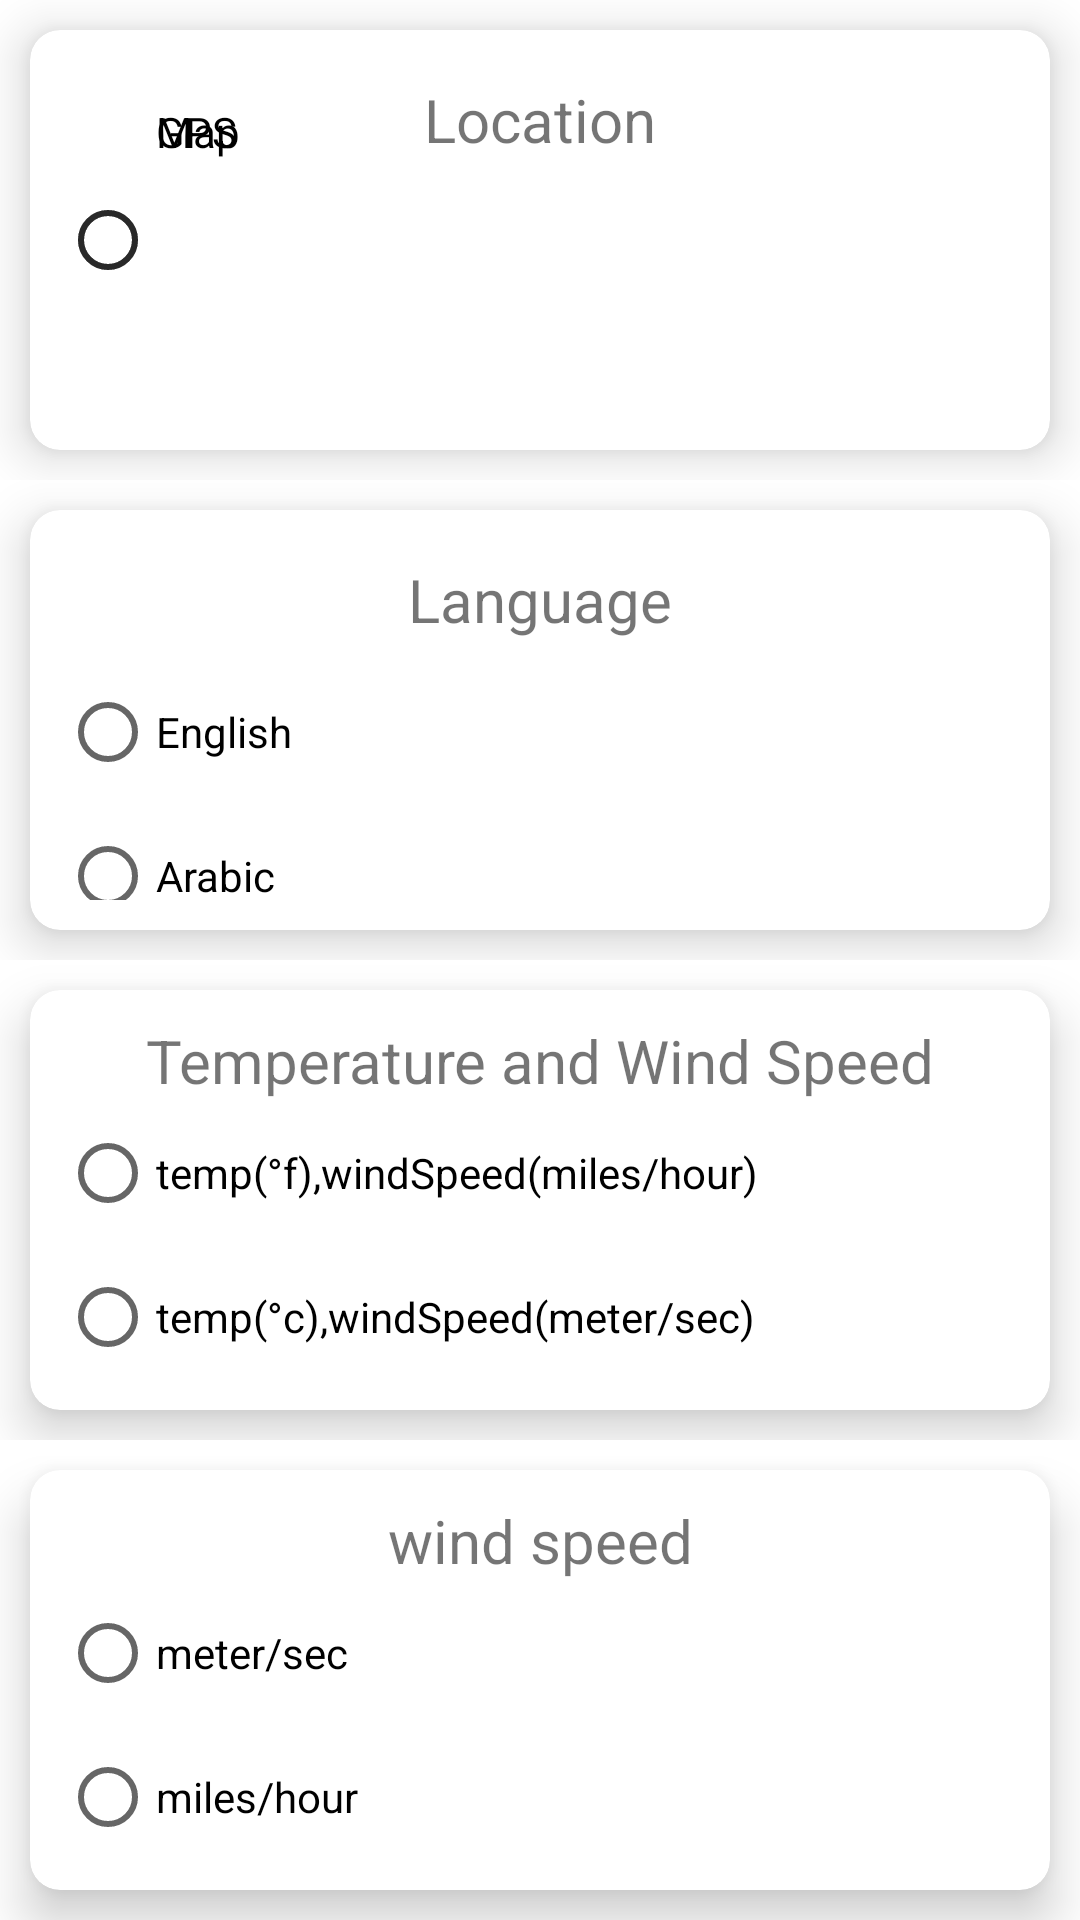

Reconstruct the res/layout file that produces this screen, plus the resources it refers to.
<!-- AndroidManifest.xml: application theme Theme.WeatherForecast -->
<!-- res/layout/settings_fragment.xml -->
<?xml version="1.0" encoding="utf-8"?>
<LinearLayout xmlns:android="http://schemas.android.com/apk/res/android"
    xmlns:app="http://schemas.android.com/apk/res-auto"
    xmlns:tools="http://schemas.android.com/tools"
    android:layout_width="match_parent"
    android:layout_height="match_parent"
    android:orientation="vertical"
    android:weightSum="4"
    tools:context=".ui.settings.view.SettingsFragment">

    <LinearLayout
        android:layout_width="match_parent"
        android:layout_height="match_parent"
        android:layout_weight="1"
        android:orientation="horizontal">

        <com.google.android.material.card.MaterialCardView
            android:layout_width="match_parent"
            android:layout_height="wrap_content"
            android:layout_margin="10dp"
            android:padding="10dp"
            app:cardCornerRadius="10dp"
            app:cardElevation="10dp">


            <androidx.constraintlayout.widget.ConstraintLayout
                android:layout_width="match_parent"
                android:layout_height="wrap_content"
                android:padding="10dp">


                <TextView
                    android:id="@+id/txtlang"
                    android:layout_width="match_parent"
                    android:layout_height="40dp"
                    android:gravity="center"
                    android:text="@string/location"
                    android:textSize="20dp"
                    app:layout_constraintEnd_toEndOf="parent"
                    app:layout_constraintHorizontal_bias="0.8"
                    app:layout_constraintStart_toStartOf="parent"
                    app:layout_constraintTop_toTopOf="parent" />


                <RadioButton
                    android:id="@+id/radio_button_gps"
                    android:layout_width="match_parent"
                    android:layout_height="match_parent"
                    android:text="@string/gps"
                    app:layout_constraintEnd_toEndOf="@+id/radio_button_map"
                    app:layout_constraintStart_toStartOf="@+id/radio_button_map"
                    app:layout_constraintTop_toBottomOf="@+id/radio_button_map" />

                <RadioButton
                    android:id="@+id/radio_button_map"
                    android:layout_width="match_parent"
                    android:layout_height="match_parent"
                    android:text="@string/map"
                    app:layout_constraintEnd_toEndOf="@+id/txtlang"
                    app:layout_constraintStart_toStartOf="@+id/txtlang"
                    app:layout_constraintTop_toBottomOf="@+id/txtlang" />


            </androidx.constraintlayout.widget.ConstraintLayout>


        </com.google.android.material.card.MaterialCardView>

    </LinearLayout>

    <LinearLayout
        android:layout_width="match_parent"
        android:layout_height="match_parent"
        android:layout_weight="1"
        android:orientation="horizontal">

        <com.google.android.material.card.MaterialCardView
            android:layout_width="match_parent"
            android:layout_height="wrap_content"
            android:layout_margin="10dp"
            android:padding="10dp"
            app:cardCornerRadius="10dp"
            app:cardElevation="10dp">


            <androidx.constraintlayout.widget.ConstraintLayout
                android:layout_width="match_parent"
                android:layout_height="wrap_content"
                android:padding="10dp">


                <TextView
                    android:id="@+id/textlang"
                    android:layout_width="match_parent"
                    android:layout_height="40dp"
                    android:gravity="center"
                    android:text="@string/language"
                    android:textSize="20sp"
                    app:layout_constraintEnd_toEndOf="parent"
                    app:layout_constraintHorizontal_bias="0.8"
                    app:layout_constraintStart_toStartOf="parent"
                    app:layout_constraintTop_toTopOf="parent" />

                <RadioButton
                    android:id="@+id/radio_button_ar"
                    android:layout_width="match_parent"
                    android:layout_height="wrap_content"
                    android:text="@string/arabic"
                    app:layout_constraintEnd_toEndOf="@+id/radio_button_en"
                    app:layout_constraintStart_toStartOf="@+id/radio_button_en"
                    app:layout_constraintTop_toBottomOf="@+id/radio_button_en" />

                <RadioButton
                    android:id="@+id/radio_button_en"
                    android:layout_width="match_parent"
                    android:layout_height="wrap_content"
                    android:enabled="true"
                    android:text="@string/english"
                    app:layout_constraintEnd_toEndOf="@+id/textlang"
                    app:layout_constraintStart_toStartOf="@+id/textlang"
                    app:layout_constraintTop_toBottomOf="@+id/textlang" />


            </androidx.constraintlayout.widget.ConstraintLayout>


        </com.google.android.material.card.MaterialCardView>

    </LinearLayout>

    <LinearLayout
        android:layout_width="match_parent"
        android:layout_height="match_parent"
        android:layout_weight="1"
        android:orientation="horizontal">

        <com.google.android.material.card.MaterialCardView
            android:layout_width="match_parent"
            android:layout_height="wrap_content"
            android:layout_margin="10dp"
            android:padding="10dp"
            app:cardCornerRadius="10dp"
            app:cardElevation="10dp">


            <androidx.constraintlayout.widget.ConstraintLayout
                android:layout_width="match_parent"
                android:layout_height="wrap_content"
                android:padding="10dp">


                <TextView
                    android:id="@+id/text"
                    android:layout_width="match_parent"
                    android:layout_height="wrap_content"
                    android:gravity="center"
                    android:text="@string/temperature"
                    android:textSize="20sp"
                    app:layout_constraintEnd_toEndOf="parent"
                    app:layout_constraintHorizontal_bias="0.8"
                    app:layout_constraintStart_toStartOf="parent"
                    app:layout_constraintTop_toTopOf="parent" />

                <RadioButton
                    android:id="@+id/radio_button_k"
                    android:layout_width="match_parent"
                    android:layout_height="wrap_content"
                    android:text="@string/kelvin"
                    app:layout_constraintEnd_toEndOf="@+id/radio_button_c"
                    app:layout_constraintHorizontal_bias="0.0"
                    app:layout_constraintStart_toStartOf="@+id/radio_button_c"
                    app:layout_constraintTop_toBottomOf="@+id/radio_button_c" />

                <RadioButton
                    android:id="@+id/radio_button_c"
                    android:layout_width="match_parent"
                    android:layout_height="wrap_content"
                    android:text="@string/celsius"
                    app:layout_constraintEnd_toEndOf="@+id/radio_button_f"
                    app:layout_constraintStart_toStartOf="@+id/radio_button_f"
                    app:layout_constraintTop_toBottomOf="@+id/radio_button_f" />

                <RadioButton
                    android:id="@+id/radio_button_f"
                    android:layout_width="match_parent"
                    android:layout_height="wrap_content"
                    android:text="@string/fahrenheit"
                    app:layout_constraintEnd_toEndOf="@+id/text"
                    app:layout_constraintStart_toStartOf="@+id/text"
                    app:layout_constraintTop_toBottomOf="@+id/text" />

            </androidx.constraintlayout.widget.ConstraintLayout>

        </com.google.android.material.card.MaterialCardView>
    </LinearLayout>

    <LinearLayout
        android:layout_width="match_parent"
        android:layout_height="match_parent"
        android:layout_weight="1"
        android:orientation="horizontal">

        <com.google.android.material.card.MaterialCardView
            android:layout_width="match_parent"
            android:layout_height="wrap_content"
            android:layout_margin="10dp"
            android:padding="10dp"
            app:cardCornerRadius="10dp"
            app:cardElevation="10dp">


            <androidx.constraintlayout.widget.ConstraintLayout
                android:layout_width="match_parent"
                android:layout_height="wrap_content"
                android:padding="10dp">


                <TextView
                    android:id="@+id/wind"
                    android:layout_width="match_parent"
                    android:layout_height="wrap_content"
                    android:gravity="center"
                    android:text="@string/wind_speed"
                    android:textSize="20sp"
                    app:layout_constraintEnd_toEndOf="parent"
                    app:layout_constraintHorizontal_bias="0.8"
                    app:layout_constraintStart_toStartOf="parent"
                    app:layout_constraintTop_toTopOf="parent" />

                <RadioButton
                    android:id="@+id/radio"
                    android:layout_width="match_parent"
                    android:layout_height="wrap_content"
                    android:text="@string/miles_hour"
                    app:layout_constraintEnd_toEndOf="@+id/radio0"
                    app:layout_constraintStart_toStartOf="@+id/radio0"
                    app:layout_constraintTop_toBottomOf="@+id/radio0" />

                <RadioButton
                    android:id="@+id/radio0"
                    android:layout_width="match_parent"
                    android:layout_height="wrap_content"
                    android:enabled="true"
                    android:text="@string/meter_sec"
                    app:layout_constraintEnd_toEndOf="@+id/wind"
                    app:layout_constraintHorizontal_bias="1.0"
                    app:layout_constraintStart_toStartOf="@+id/wind"
                    app:layout_constraintTop_toBottomOf="@+id/wind" />


            </androidx.constraintlayout.widget.ConstraintLayout>


        </com.google.android.material.card.MaterialCardView>
    </LinearLayout>
</LinearLayout>
<!-- resources referenced by this layout -->
<resources>
  <string name="arabic">Arabic</string>
  <string name="celsius">temp(°c),windSpeed(meter/sec)</string>
  <string name="english">English</string>
  <string name="fahrenheit">temp(°f),windSpeed(miles/hour)</string>
  <string name="gps">GPS</string>
  <string name="kelvin">temp(°k),windSpeed(meter/sec)</string>
  <string name="language">Language</string>
  <string name="location">Location</string>
  <string name="map">Map</string>
  <string name="meter_sec">meter/sec</string>
  <string name="miles_hour">miles/hour</string>
  <string name="temperature">Temperature and Wind Speed</string>
  <string name="wind_speed">wind speed</string>
  <style name="Theme.WeatherForecast" parent="Theme.MaterialComponents.DayNight.NoActionBar">
          
          <item name="colorPrimary">#e3b9fb</item>
          <item name="colorPrimaryVariant">#e3b9fb</item>
          <item name="colorOnPrimary">@color/white</item>
          
          <item name="colorSecondary">#ffd2f1</item>
          <item name="colorSecondaryVariant">#ffd2f1</item>
          <item name="colorOnSecondary">@color/white</item>
          
          <item name="android:statusBarColor" tools:targetApi="l">?attr/colorPrimaryVariant</item>
          
      </style>
  <color name="white">#FFFFFFFF</color>
</resources>
